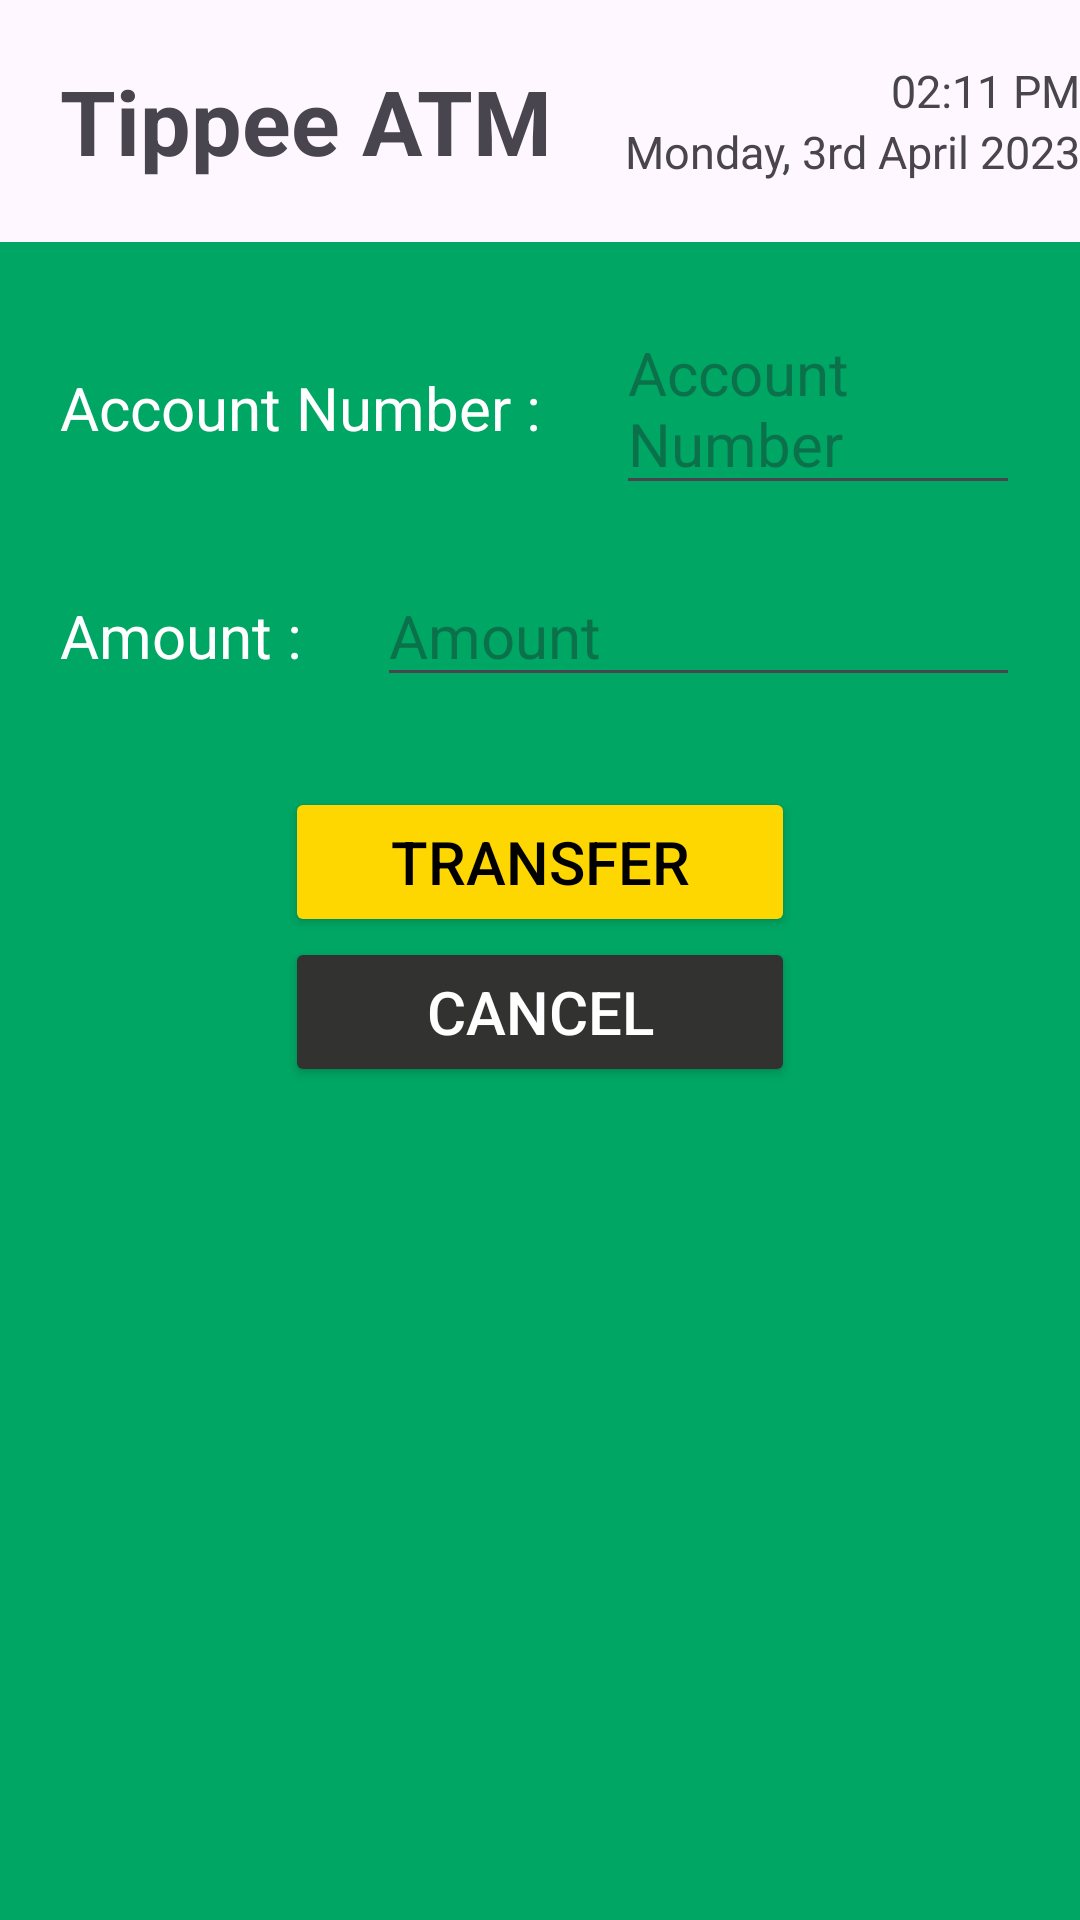

Write the Android layout XML for this screen, with the resource values it uses.
<!-- AndroidManifest.xml: application theme Theme.TippeeATMMobileVersion -->
<!-- res/layout/activity_transfer.xml -->
<?xml version="1.0" encoding="utf-8"?>
<LinearLayout xmlns:android="http://schemas.android.com/apk/res/android"
    xmlns:app="http://schemas.android.com/apk/res-auto"
    xmlns:tools="http://schemas.android.com/tools"
    android:layout_width="match_parent"
    android:layout_height="match_parent"
    android:orientation="vertical"
    tools:context=".Transfer">

    <LinearLayout
        android:layout_width="match_parent"
        android:layout_height="wrap_content"
        android:orientation="horizontal"
        android:paddingTop="20dp"
        android:layout_gravity="center_vertical|center"
        android:layout_marginBottom="20dp">

        <TextView
            android:id="@+id/tipppeeATM"
            android:layout_width="wrap_content"
            android:layout_height="wrap_content"
            android:paddingLeft="20dp"
            android:text="Tippee ATM"
            android:textSize="30dp"
            android:layout_gravity="center_vertical|center"
            android:textStyle="bold" />

        <LinearLayout
            android:layout_width="match_parent"
            android:layout_height="wrap_content"
            android:gravity="right"
            android:orientation="vertical">

            <TextView
                android:id="@+id/time"
                android:layout_width="wrap_content"
                android:layout_height="wrap_content"
                android:text="02:11 PM"
                android:textSize="15dp"/>

            <TextView
                android:id="@+id/date"
                android:layout_width="wrap_content"
                android:layout_height="match_parent"
                android:text="Monday, 3rd April 2023"
                android:textSize="15dp"/>

        </LinearLayout>
    </LinearLayout>

    <LinearLayout
        android:layout_width="match_parent"
        android:layout_height="match_parent"
        android:orientation="vertical"
        android:background="#00A664">


        <LinearLayout
            android:layout_width="match_parent"
            android:layout_height="wrap_content"
            android:orientation="horizontal">

            <TextView
                android:id="@+id/accountNumberText"
                android:layout_width="wrap_content"
                android:layout_height="wrap_content"
                android:text="Account Number : "
                android:textColor="@color/white"
                android:layout_marginTop="20dp"
                android:layout_marginLeft="20dp"
                android:textSize="20dp"/>

            <EditText
                android:id="@+id/accountNumber"
                android:layout_width="match_parent"
                android:layout_height="wrap_content"
                android:hint="Account Number"
                android:textColor="@color/white"
                android:layout_marginTop="20dp"
                android:layout_marginLeft="20dp"
                android:layout_marginRight="20dp"
                android:textSize="20dp"/>
        </LinearLayout>

        <LinearLayout
            android:layout_width="match_parent"
            android:layout_height="wrap_content"
            android:orientation="horizontal">

            <TextView
                android:id="@+id/amountText"
                android:layout_width="wrap_content"
                android:layout_height="wrap_content"
                android:text="Amount : "
                android:textColor="@color/white"
                android:layout_marginTop="20dp"
                android:layout_marginLeft="20dp"
                android:textSize="20dp"/>

            <EditText
                android:id="@+id/amount"
                android:layout_width="match_parent"
                android:layout_height="wrap_content"
                android:hint="Amount"
                android:textColor="@color/white"
                android:layout_marginTop="20dp"
                android:layout_marginLeft="20dp"
                android:layout_marginRight="20dp"
                android:textSize="20dp"
                android:layout_marginBottom="30dp"/>
        </LinearLayout>
        <Button
            android:id="@+id/transferMoney"
            android:layout_width="170dp"
            android:layout_height="50dp"
            android:layout_gravity="center"
            android:backgroundTint="#FFD700"
            android:text="Transfer"
            android:textAlignment="center"
            android:textColor="@color/black"
            android:textSize="20dp"
            app:shapeAppearanceOverlay="@style/RoundedSquare" />
        <Button
            android:id="@+id/cancel"
            android:layout_width="170dp"
            android:layout_height="50dp"
            android:layout_gravity="center"
            android:backgroundTint="#323231"
            android:text="Cancel"
            android:textAlignment="center"
            android:textColor="@color/white"
            android:textSize="20dp"
            app:shapeAppearanceOverlay="@style/RoundedSquare" />



    </LinearLayout>

</LinearLayout>
<!-- resources referenced by this layout -->
<resources>
  <style name="RoundedSquare">
          <item name="cornerSize">10%</item>
      </style>
  <style name="Theme.TippeeATMMobileVersion" parent="Base.Theme.TippeeATMMobileVersion" />
  <style name="Base.Theme.TippeeATMMobileVersion" parent="Theme.Material3.DayNight.NoActionBar">
          
          
      </style>
  <!-- not gathered from this repository: default colours our renderer supplied (Android Studio template values) -->
  <color name="black">#FF000000</color>
  <color name="white">#FFFFFFFF</color>
</resources>
